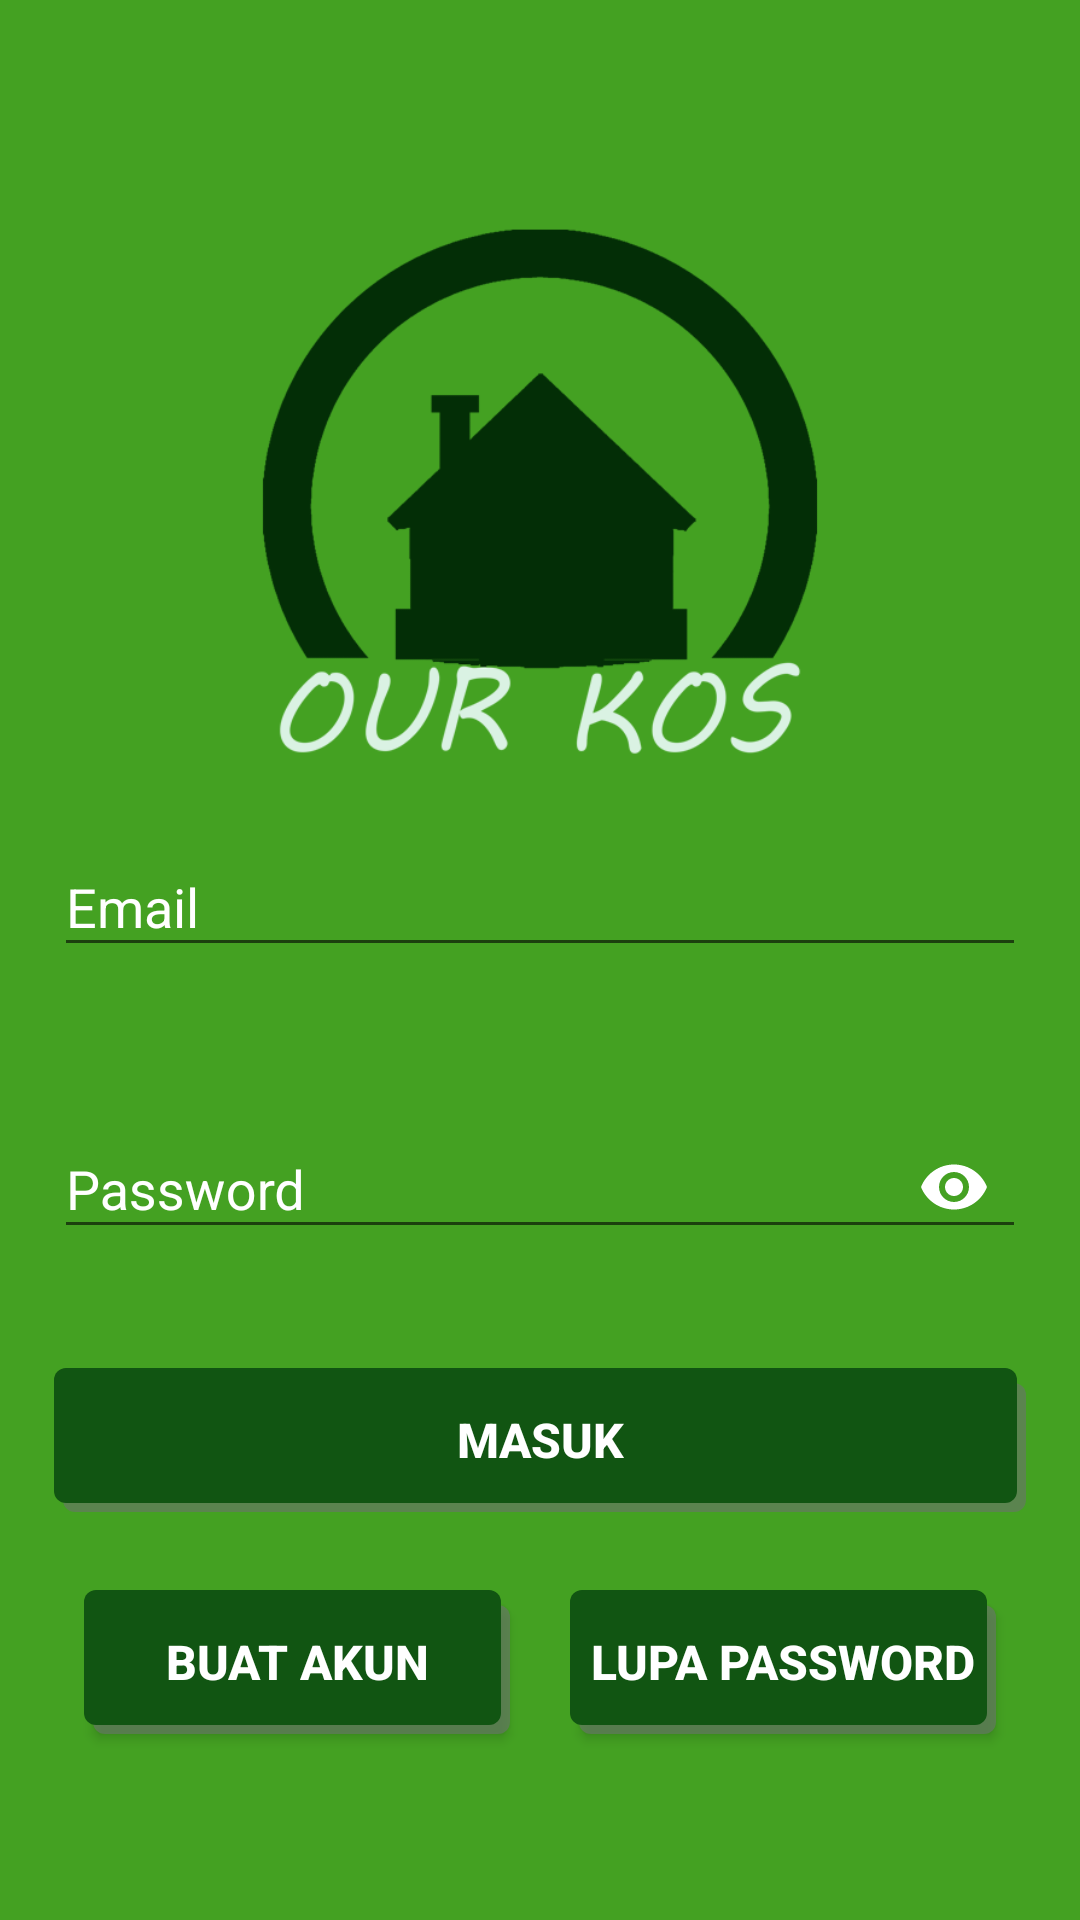

This screen was rendered from an Android layout file. Write that file and the resources it references.
<!-- AndroidManifest.xml: application theme AppTheme -->
<!-- res/layout/activity_login.xml -->
<?xml version="1.0" encoding="utf-8"?>
<ScrollView xmlns:android="http://schemas.android.com/apk/res/android"
    xmlns:app="http://schemas.android.com/apk/res-auto"
    android:layout_width="match_parent"
    android:layout_height="match_parent"
    xmlns:tools="http://schemas.android.com/tools"
    android:background="@color/bg_color"
    android:fitsSystemWindows="true"
    tools:context=".LoginActivity">

    <LinearLayout
        android:layout_width="match_parent"
        android:layout_height="match_parent"
        android:layout_gravity="center_vertical"
        android:layout_marginLeft="18dp"
        android:layout_marginRight="18dp"
        android:orientation="vertical"
        >

        <androidx.appcompat.widget.AppCompatImageView
            android:id="@+id/logoImage"
            android:layout_width="match_parent"
            android:layout_height="200dp"
            android:scaleType="fitCenter"
            android:src="@drawable/logo">
        </androidx.appcompat.widget.AppCompatImageView>


        <com.google.android.material.textfield.TextInputLayout
            android:id="@+id/textInputLayoutEmail"
            android:layout_width="match_parent"
            android:layout_height="wrap_content"
            android:layout_marginTop="18dp"
            app:errorEnabled="true"
            android:textColorHint="@color/pureWhite">

            <com.google.android.material.textfield.TextInputEditText
                android:id="@+id/editTextEmail"
                android:layout_width="match_parent"
                android:layout_height="wrap_content"
                android:hint="@string/prompt_email"
                android:inputType="textEmailAddress">
            </com.google.android.material.textfield.TextInputEditText>

        </com.google.android.material.textfield.TextInputLayout>

        <com.google.android.material.textfield.TextInputLayout
            android:id="@+id/textInputLayoutPassword"
            android:layout_width="match_parent"
            android:layout_height="wrap_content"
            android:layout_marginTop="18dp"
            app:passwordToggleEnabled="true"
            app:passwordToggleTint="@color/pureWhite"
            app:errorEnabled="true"
            android:textColorHint="@color/pureWhite">

            <com.google.android.material.textfield.TextInputEditText
                android:id="@+id/editTextPassword"
                android:layout_width="match_parent"
                android:layout_height="wrap_content"
                android:hint="@string/prompt_password"
                android:inputType="textPassword"
                android:textColorHint="@color/pureWhite">
            </com.google.android.material.textfield.TextInputEditText>

        </com.google.android.material.textfield.TextInputLayout>

        <Button
            android:id="@+id/loginButton"
            android:layout_width="match_parent"
            android:layout_height="wrap_content"
            android:layout_gravity="center_horizontal"
            android:layout_marginTop="16dp"
            android:background="@drawable/ripple_button"
            android:stateListAnimator="@null"
            android:text="@string/action_sign_in"
            android:textSize="16dp"
            android:textStyle="bold"
            android:textColor="@color/pureWhite"/>

        <ProgressBar
            android:id="@+id/progressBar1"
            android:layout_width="match_parent"
            android:layout_height="wrap_content"
            android:layout_gravity="center_horizontal"
            style="@style/Widget.AppCompat.ProgressBar.Horizontal"
            android:indeterminate="true"
            android:visibility="invisible"/>

        <LinearLayout
            android:layout_width="match_parent"
            android:layout_height="wrap_content"
            android:orientation="horizontal"
            android:layout_weight="2">

            <Button
                android:id="@+id/textViewCreateAccount"
                android:layout_width="0dp"
                android:layout_height="wrap_content"
                android:layout_weight="1"
                android:text="@string/create_account"
                android:textSize="16dp"
                android:textColor="@color/pureWhite"
                android:textStyle="bold"
                android:background="@drawable/ripple_button"
                android:layout_margin="10dp"/>

            <Button
                android:layout_width="0dp"
                android:layout_height="wrap_content"
                android:layout_weight="1"
                android:text="@string/forget_password"
                android:textSize="16dp"
                android:textColor="@color/pureWhite"
                android:textStyle="bold"
                android:background="@drawable/ripple_button"
                android:layout_margin="10dp"/>

        </LinearLayout>


    </LinearLayout>
</ScrollView>
<!-- resources referenced by this layout -->
<resources>
  <color name="bg_color">#44A122</color>
  <color name="pureWhite">#FFFFFFFF</color>
  <!-- drawable logo: png bitmap (drawable, 43536 bytes) -->
  <!-- drawable ripple_button (drawable) -->
  <?xml version="1.0" encoding="utf-8"?>
  <ripple
      xmlns:android="http://schemas.android.com/apk/res/android"
      android:color="@color/shadow">
  
      <item android:drawable="@drawable/rounded_btn">
      </item>
  
  </ripple>
  <string name="action_sign_in">Masuk</string>
  <string name="create_account">Buat Akun</string>
  <string name="forget_password">Lupa Password</string>
  <string name="prompt_email">Email</string>
  <string name="prompt_password">Password</string>
  <style name="AppTheme" parent="Theme.AppCompat.Light.DarkActionBar">
          
          <item name="colorPrimary">@color/bg_color</item>
          <item name="colorPrimaryDark">@color/colorPrimaryDark</item>
          <item name="colorAccent">@color/colorAccent</item>
      </style>
  <color name="shadow">#AA667766</color>
  <!-- drawable rounded_btn (drawable) -->
  <?xml version="1.0" encoding="utf-8"?>
  <layer-list xmlns:android="http://schemas.android.com/apk/res/android">
  
      <item android:left="3dp" android:top="5dp">
          <shape android:shape="rectangle">
              <solid android:color="#AA667766"/>
              <corners android:radius="4dp"/>
          </shape>
      </item>
  
      <item android:right="3dp" android:bottom="3dp">
          <shape android:shape="rectangle">
              <solid android:color="@color/bg_color_dark"/>
              <corners android:radius="4dp"/>
          </shape>
      </item>
  
  </layer-list>
  <color name="colorPrimaryDark">#00574B</color>
  <color name="colorAccent">#D81B60</color>
  <color name="bg_color_dark">#FF115512</color>
</resources>
